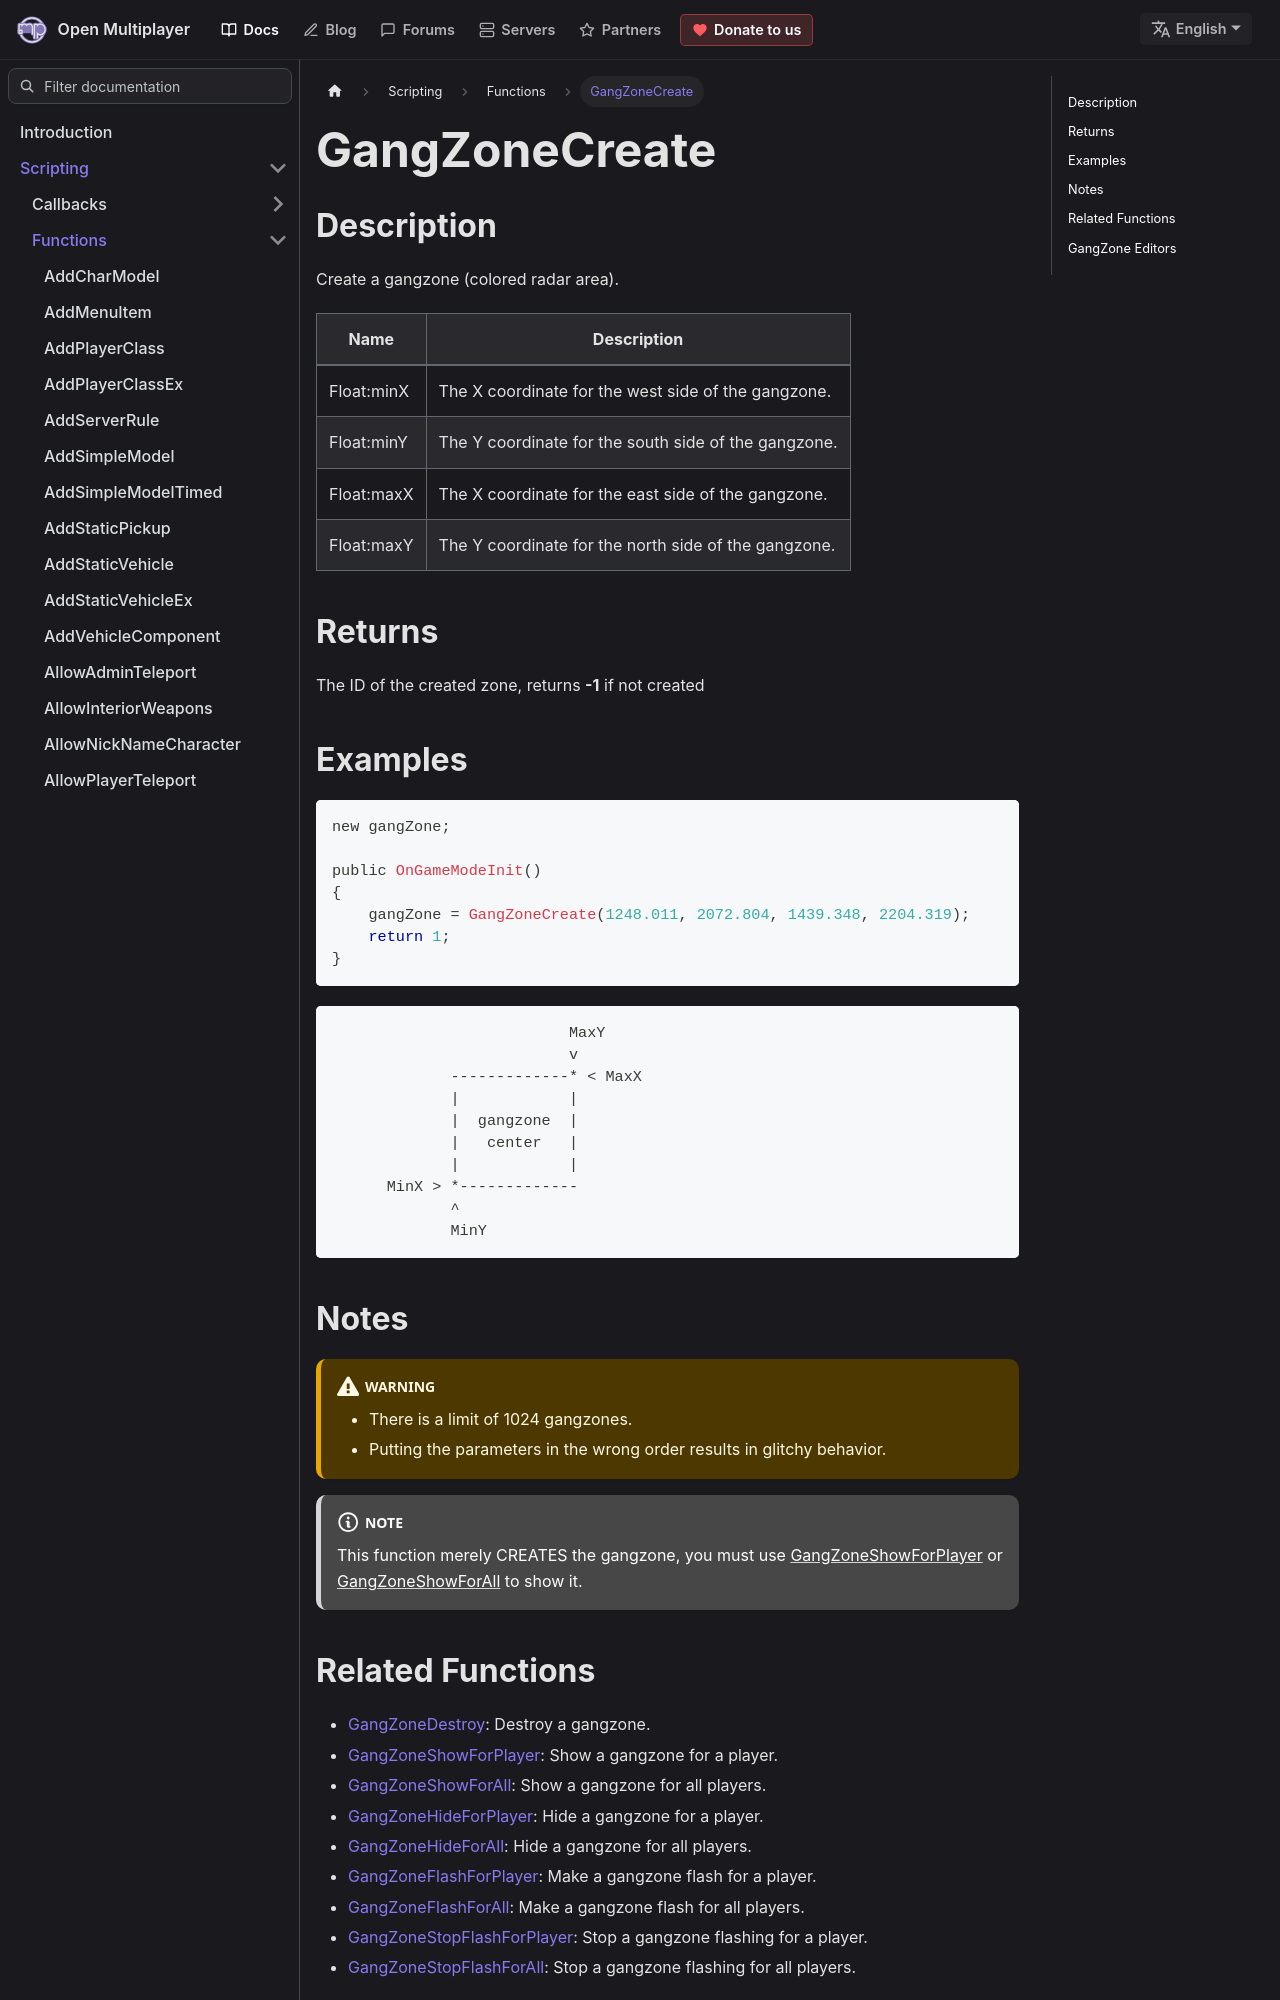

repository: openmultiplayer/web · page: docs/scripting/functions/GangZoneCreate.html · generator: docusaurus

---
title: GangZoneCreate
sidebar_label: GangZoneCreate
description: Create a gangzone (colored radar area).
tags: ["gangzone"]
---

## Description

Create a gangzone (colored radar area).

| Name       | Description                                          |
| ---------- | ---------------------------------------------------- |
| Float:minX | The X coordinate for the west side of the gangzone.  |
| Float:minY | The Y coordinate for the south side of the gangzone. |
| Float:maxX | The X coordinate for the east side of the gangzone.  |
| Float:maxY | The Y coordinate for the north side of the gangzone. |

## Returns

The ID of the created zone, returns **-1** if not created

## Examples

```c
new gangZone;

public OnGameModeInit()
{
    gangZone = GangZoneCreate(1248.011, 2072.804, 1439.348, 2204.319);
    return 1;
}
```

```
                          MaxY
                          v
             -------------* < MaxX
             |            |
             |  gangzone  |
             |   center   |
             |            |
      MinX > *-------------
             ^
             MinY
```

## Notes

:::warning

- There is a limit of 1024 gangzones.
- Putting the parameters in the wrong order results in glitchy behavior.

:::

:::note

This function merely CREATES the gangzone, you must use [GangZoneShowForPlayer](GangZoneShowForPlayer) or [GangZoneShowForAll](GangZoneShowForAll) to show it.

:::
